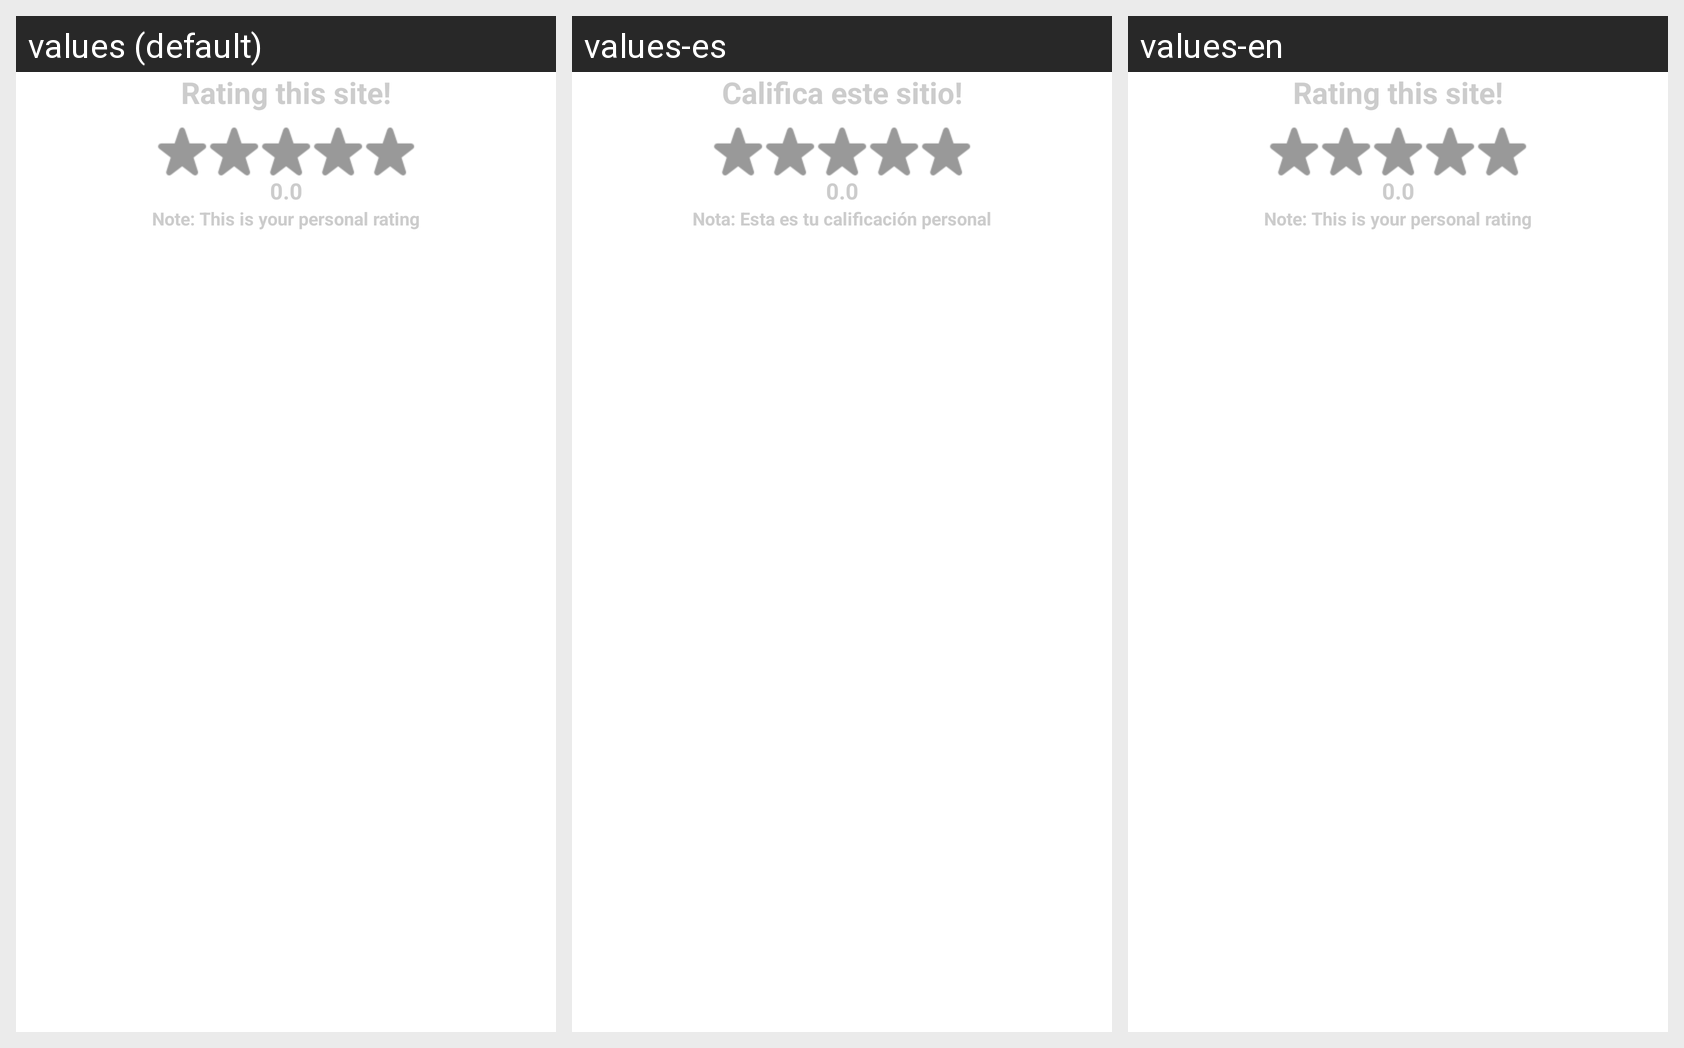

The Android screen above is rendered under several locales of the same app. Produce the string resources it draws, with the default and per-locale values.
Android screen res/layout/dialog_rating.xml rendered under 3 locales, left to right: values (default), values-es, values-en. Device: Nexus 5 (rendered at 1080×1920; each locale shown at half size, 540×960, under a caption strip naming it); theme AppTheme.
Strings drawn on this screen, with the default value and each locale's value (text and hints the layout hard-codes, and strings that could not be matched under every locale, appear in the picture but are not listed):

dialog_rating_txt_rating_dialog_title_text
  values: Rating this site!
  values-es: Califica este sitio!
  values-en: Rating this site!

dialog_rating_txt_rating_note
  values: Note: This is your personal rating
  values-es: Nota: Esta es tu calificación personal
  values-en: Note: This is your personal rating
